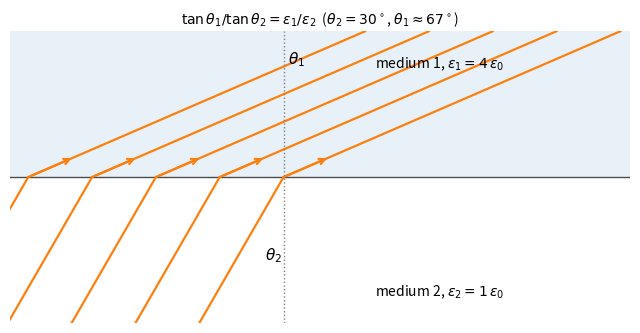

Write Python code to recreate this figure.
"""Refraction of E and D lines at a charge-free interface between two dielectrics:
tan(theta1) / tan(theta2) = eps1 / eps2, with theta measured from the normal."""

import numpy as np
import matplotlib.pyplot as plt

eps1, eps2 = 4.0, 1.0  # medium 1 above (y > 0), medium 2 below
theta2 = np.deg2rad(30.0)
theta1 = np.arctan(np.tan(theta2) * eps1 / eps2)

fig, ax = plt.subplots(figsize=(6.5, 4.2))
ax.axhspan(0, 1.6, color="C0", alpha=0.10, lw=0)
ax.axhline(0, color="0.3", lw=1)
for x0 in np.linspace(-2.4, 0.4, 5):
    # line comes up through medium 2 and continues into medium 1
    y2 = np.array([-1.6, 0.0])
    x2 = x0 + (y2 - 0.0) * np.tan(theta2)
    y1 = np.array([0.0, 1.6])
    x1 = x0 + y1 * np.tan(theta1)
    ax.plot(x2, y2, color="C1", lw=1.6)
    ax.plot(x1, y1, color="C1", lw=1.6)
    ax.annotate("", xy=(x1[0] + 0.55 * np.sin(theta1), 0.55 * np.cos(theta1)), xytext=(x1[0], 0),
                arrowprops=dict(arrowstyle="->", color="C1", lw=1.6))
ax.plot([0.4, 0.4], [-1.6, 1.6], color="0.5", ls=":", lw=1)
ax.text(0.45, 1.25, r"$\theta_1$", fontsize=11)
ax.text(0.2, -0.9, r"$\theta_2$", fontsize=11)
ax.text(1.4, 1.2, rf"medium 1, $\varepsilon_1 = {eps1:g}\,\varepsilon_0$", fontsize=10)
ax.text(1.4, -1.3, rf"medium 2, $\varepsilon_2 = {eps2:g}\,\varepsilon_0$", fontsize=10)
ax.set_title(r"$\tan\theta_1 / \tan\theta_2 = \varepsilon_1/\varepsilon_2$" + rf"  ($\theta_2 = 30^\circ$, $\theta_1 \approx {np.rad2deg(theta1):.0f}^\circ$)", fontsize=10)
ax.set_xlim(-2.6, 4.2)
ax.set_ylim(-1.6, 1.6)
ax.set_aspect("equal")
ax.axis("off")
fig.tight_layout()
